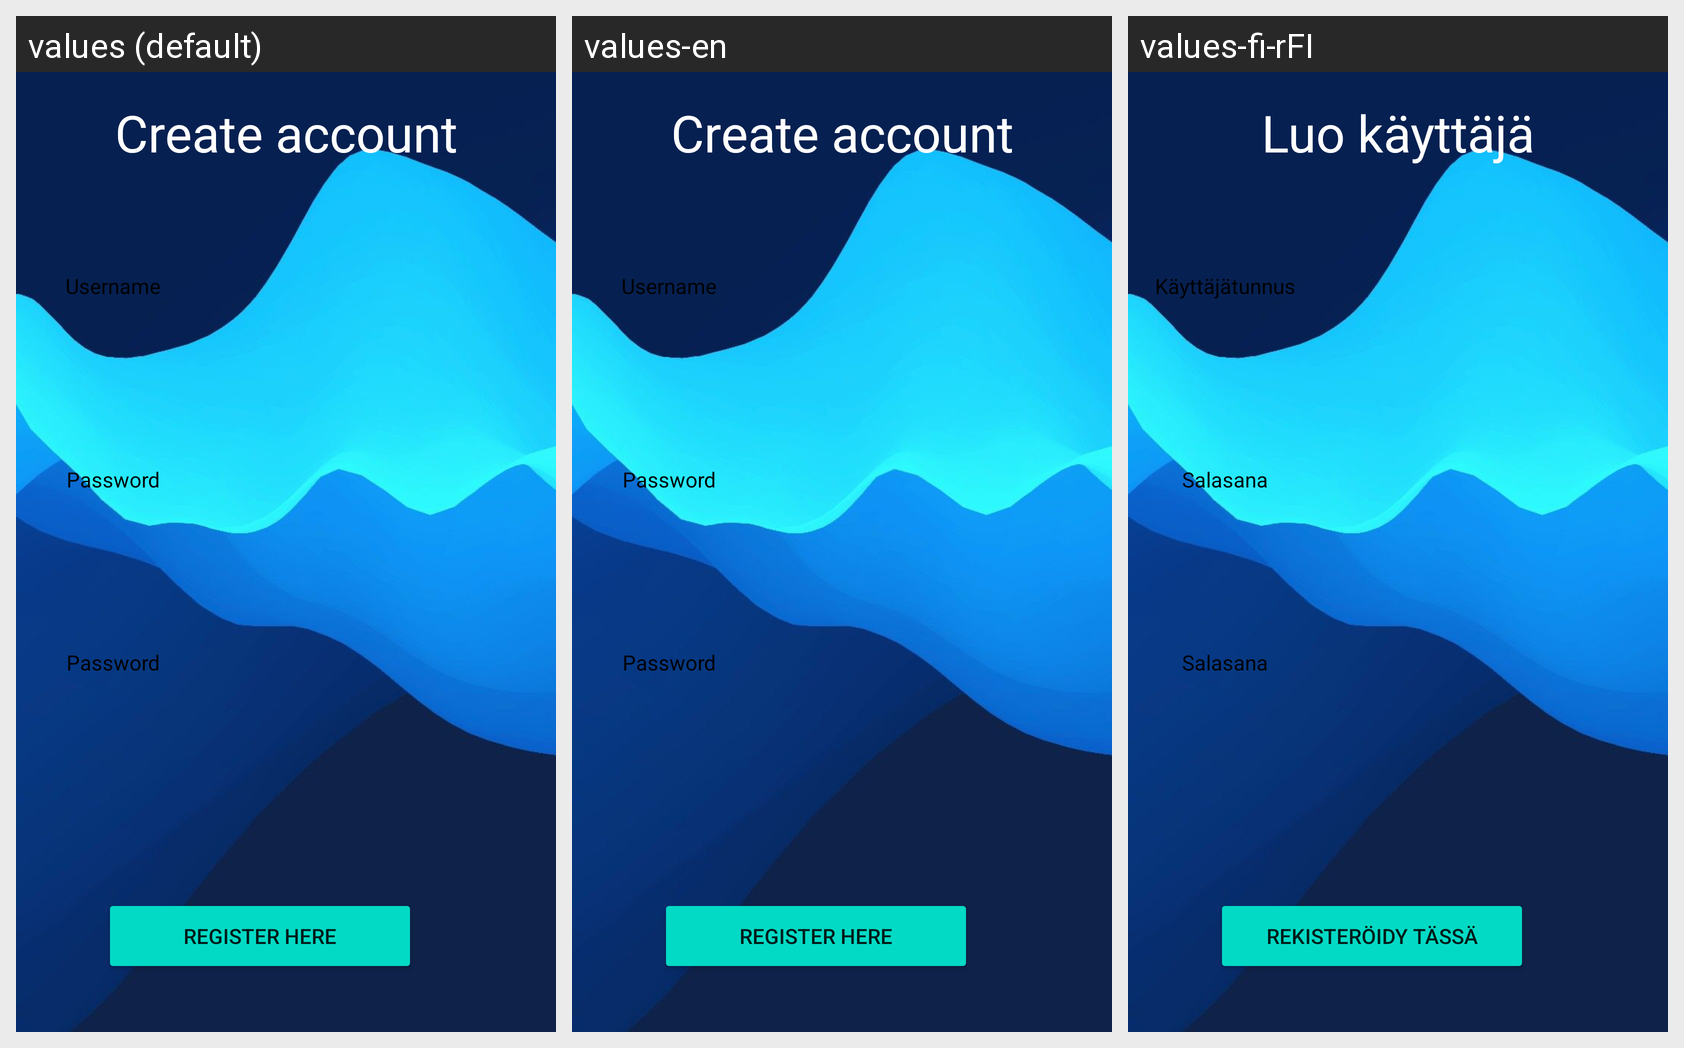

For this localized Android screen grid, give each drawn string resource with its value in every locale shown.
Android screen res/layout/registrationscreen.xml rendered under 3 locales, left to right: values (default), values-en, values-fi-rFI. Device: Nexus 5 (rendered at 1080×1920; each locale shown at half size, 540×960, under a caption strip naming it); theme Theme.Javaharkkatyo.
Strings drawn on this screen, with the default value and each locale's value (text and hints the layout hard-codes appear in the picture but are not listed):

prompt_password
  values: Password
  values-en: Password
  values-fi-rFI: Salasana

username
  values: Username
  values-en: Username
  values-fi-rFI: Käyttäjätunnus

create_account
  values: Create account
  values-en: Create account
  values-fi-rFI: Luo käyttäjä

Register
  values: Register here
  values-en: Register here
  values-fi-rFI: Rekisteröidy tässä
